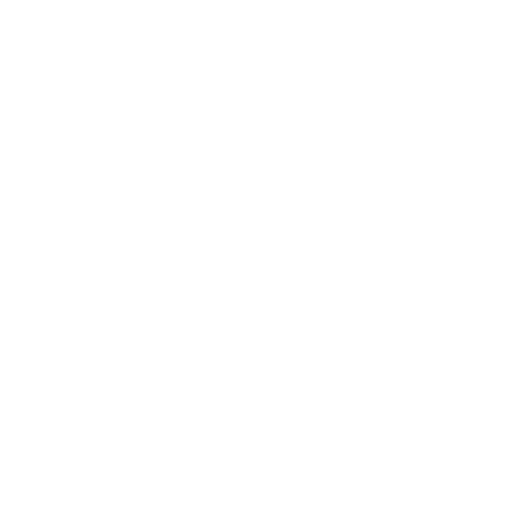
t = 0.00 s
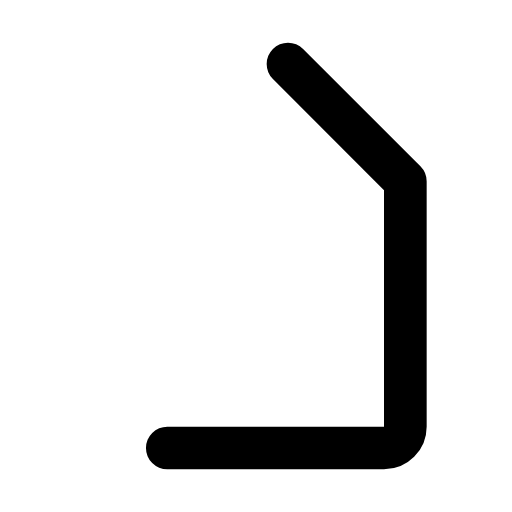
t = 0.30 s
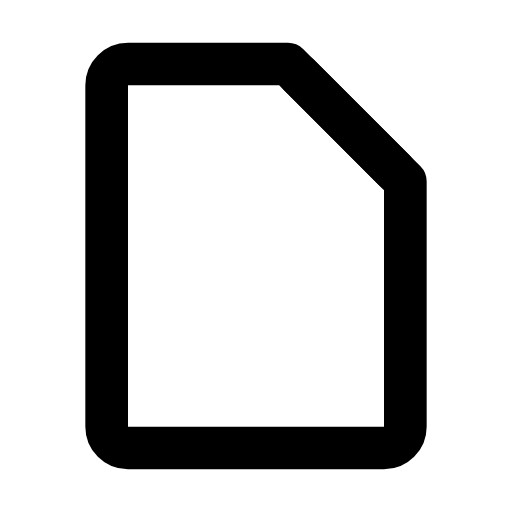
t = 0.60 s
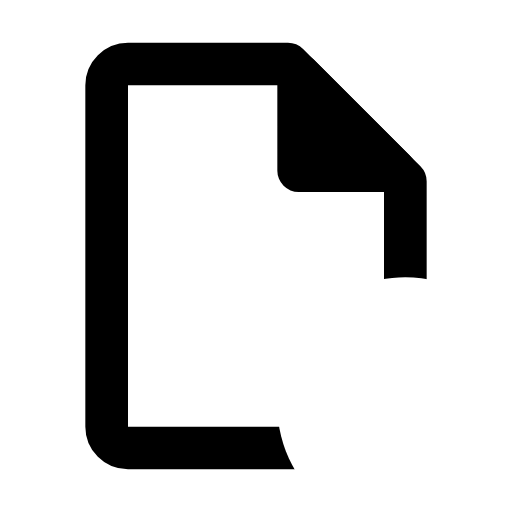
t = 0.80 s
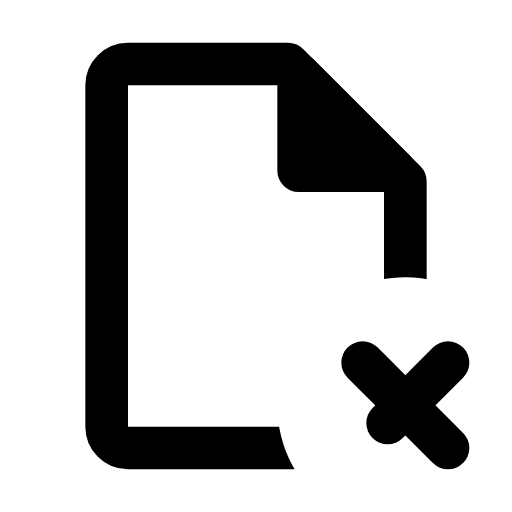
t = 1.10 s
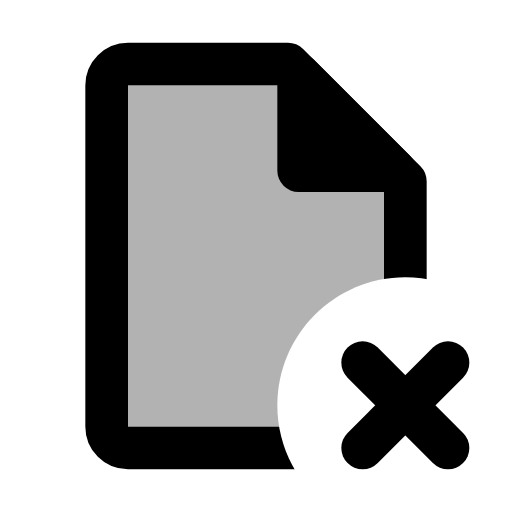
t = 1.35 s

The animated SVG that drew these frames (rendered in a browser with its animation timeline set to each time). Animation: 7 SMIL elements (animate=5,set=2); one cycle of 1.35 s.

<svg xmlns="http://www.w3.org/2000/svg" width="24" height="24" viewBox="0 0 24 24"><defs><mask id="SVGF3MgPcvV"><g fill="#fff" stroke="#fff" stroke-linecap="round" stroke-linejoin="round" stroke-width="2"><path fill-opacity="0" stroke-dasharray="62" d="M13.5 3l5.5 5.5v11.5c0 0.55 -0.45 1 -1 1h-12c-0.55 0 -1 -0.45 -1 -1v-16c0 -0.55 0.45 -1 1 -1Z"><animate fill="freeze" attributeName="stroke-dashoffset" dur="0.6s" values="62;0"/><animate fill="freeze" attributeName="fill-opacity" begin="1.2s" dur="0.15s" to=".3"/></path><path d="M14 3.5l0 4.5l4.5 0Z" opacity="0"><set fill="freeze" attributeName="opacity" begin="0.6s" to="1"/><animate fill="freeze" attributeName="d" begin="0.6s" dur="0.2s" values="M14 3.5l2.25 2.25l2.25 2.25Z;M14 3.5l0 4.5l4.5 0Z"/></path></g><path d="M19 13c3.31 0 6 2.69 6 6c0 3.31 -2.69 6 -6 6c-3.31 0 -6 -2.69 -6 -6c0 -3.31 2.69 -6 6 -6Z" opacity="0"><set fill="freeze" attributeName="opacity" begin="0.8s" to="1"/></path></mask></defs><path fill="currentColor" d="M0 0h24v24H0z" mask="url(#SVGF3MgPcvV)"/><g fill="none" stroke="currentColor" stroke-dasharray="8" stroke-dashoffset="8" stroke-linecap="round" stroke-linejoin="round" stroke-width="2"><path d="M17 17l4 4"><animate fill="freeze" attributeName="stroke-dashoffset" begin="0.8s" dur="0.2s" to="0"/></path><path d="M21 17l-4 4"><animate fill="freeze" attributeName="stroke-dashoffset" begin="1s" dur="0.2s" to="0"/></path></g></svg>
